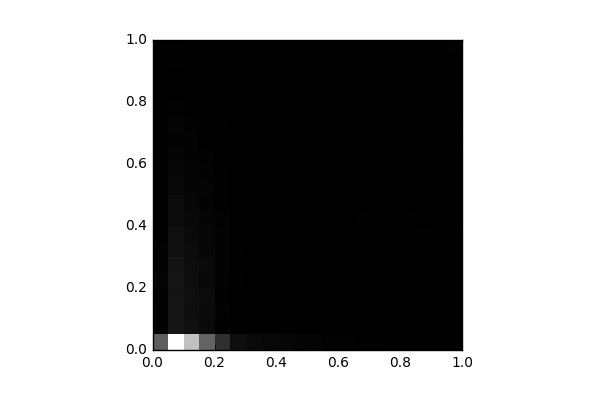

The file beside this chart, header and first rows:
, 0, 1, 2, 3, 4, 5, 6, 7, 8, 9, 10, 11, 12, 13, 14, 15, 16, 17, 18, 19
0, 3226, 102.0, 101.0, 119.0, 145.0, 131.0, 121.0, 46.0, 43.0, 36.0, 28.0, 32.0, 13.0, 4.0, 6.0, 11.0, 16.0, 2.0, 5.0, 45.0
1, 8755, 786.0, 770.0, 704.0, 720.0, 666.0, 568.0, 535.0, 440.0, 391.0, 290.0, 208.0, 159.0, 117.0, 153.0, 93.0, 67.0, 33.0, 39.0, 39.0
2, 6613, 566.0, 483.0, 545.0, 449.0, 455.0, 386.0, 309.0, 296.0, 206.0, 197.0, 176.0, 127.0, 125.0, 95.0, 67.0, 53.0, 35.0, 29.0, 26.0
3, 3407, 352.0, 348.0, 379.0, 276.0, 323.0, 255.0, 220.0, 189.0, 128.0, 148.0, 111.0, 74.0, 59.0, 63.0, 55.0, 34.0, 32.0, 30.0, 26.0
4, 1608, 62.0, 91.0, 63.0, 88.0, 85.0, 103.0, 132.0, 83.0, 49.0, 63.0, 49.0, 22.0, 32.0, 35.0, 31.0, 12.0, 16.0, 10.0, 15.0
5, 511.0, 40.0, 32.0, 32.0, 35.0, 33.0, 35.0, 15.0, 31.0, 28.0, 32.0, 14.0, 24.0, 24.0, 13.0, 28.0, 8.0, 2.0, 4.0, 20.0
6, 364.0, 37.0, 30.0, 28.0, 23.0, 32.0, 34.0, 24.0, 23.0, 19.0, 18.0, 19.0, 9.0, 21.0, 19.0, 14.0, 7.0, 7.0, 7.0, 26.0
7, 289.0, 29.0, 36.0, 34.0, 39.0, 30.0, 20.0, 26.0, 20.0, 15.0, 17.0, 19.0, 12.0, 13.0, 15.0, 8.0, 12.0, 13.0, 0.0, 11.0
8, 244.0, 35.0, 39.0, 27.0, 25.0, 16.0, 15.0, 9.0, 12.0, 18.0, 12.0, 10.0, 8.0, 14.0, 12.0, 11.0, 16.0, 6.0, 5.0, 2.0
9, 177.0, 12.0, 28.0, 24.0, 16.0, 35.0, 26.0, 10.0, 10.0, 17.0, 16.0, 11.0, 12.0, 18.0, 4.0, 4.0, 4.0, 6.0, 4.0, 8.0
10, 139.0, 11.0, 30.0, 20.0, 21.0, 24.0, 22.0, 12.0, 10.0, 16.0, 13.0, 11.0, 18.0, 10.0, 6.0, 0.0, 11.0, 0.0, 10.0, 8.0
11, 102.0, 17.0, 14.0, 17.0, 20.0, 18.0, 23.0, 19.0, 23.0, 9.0, 12.0, 8.0, 8.0, 3.0, 4.0, 4.0, 5.0, 6.0, 8.0, 10.0
12, 74.0, 12.0, 24.0, 22.0, 27.0, 31.0, 27.0, 24.0, 19.0, 23.0, 13.0, 20.0, 11.0, 12.0, 4.0, 7.0, 6.0, 2.0, 0.0, 5.0
13, 66.0, 5.0, 15.0, 22.0, 24.0, 21.0, 33.0, 20.0, 47.0, 20.0, 17.0, 12.0, 9.0, 12.0, 8.0, 5.0, 8.0, 6.0, 3.0, 10.0
14, 42.0, 11.0, 18.0, 18.0, 23.0, 22.0, 10.0, 23.0, 28.0, 25.0, 18.0, 9.0, 24.0, 15.0, 10.0, 3.0, 9.0, 3.0, 2.0, 8.0
15, 21.0, 17.0, 12.0, 13.0, 25.0, 28.0, 18.0, 25.0, 32.0, 22.0, 37.0, 30.0, 15.0, 14.0, 21.0, 16.0, 6.0, 8.0, 2.0, 10.0
16, 12.0, 2.0, 6.0, 11.0, 17.0, 31.0, 42.0, 44.0, 38.0, 29.0, 33.0, 28.0, 15.0, 21.0, 20.0, 14.0, 8.0, 6.0, 4.0, 10.0
17, 4.0, 6.0, 6.0, 2.0, 9.0, 21.0, 19.0, 46.0, 26.0, 26.0, 38.0, 27.0, 27.0, 14.0, 20.0, 8.0, 20.0, 11.0, 9.0, 16.0
18, 2.0, 2.0, 0.0, 4.0, 4.0, 14.0, 11.0, 14.0, 29.0, 35.0, 35.0, 38.0, 52.0, 31.0, 37.0, 22.0, 12.0, 14.0, 8.0, 7.0
19, 0.0, 0.0, 2.0, 6.0, 2.0, 4.0, 14.0, 12.0, 40.0, 38.0, 48.0, 58.0, 51.0, 32.0, 37.0, 29.0, 22.0, 34.0, 21.0, 73.0
